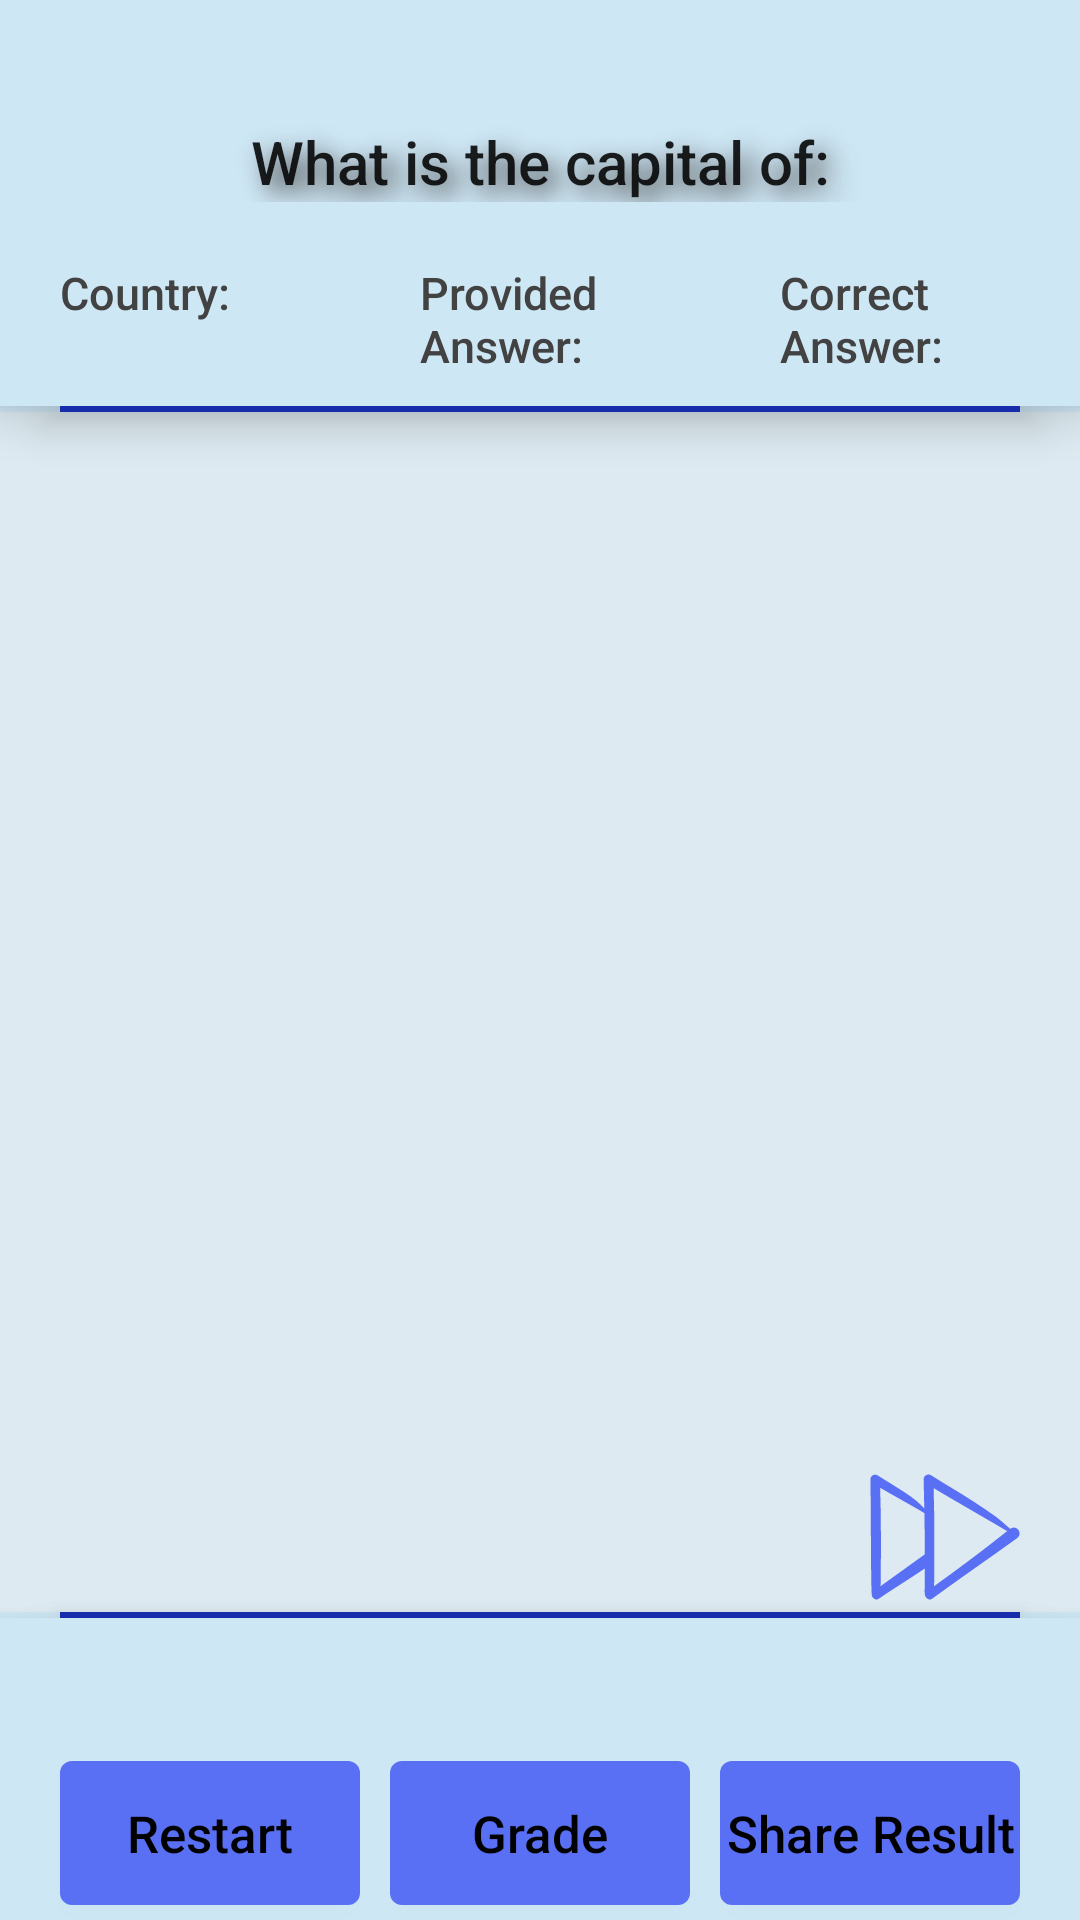

Reconstruct the res/layout file that produces this screen, plus the resources it refers to.
<!-- AndroidManifest.xml: application theme AppTheme -->
<!-- res/layout/activity_report.xml -->
<?xml version="1.0" encoding="utf-8"?>
<LinearLayout xmlns:android="http://schemas.android.com/apk/res/android"
    xmlns:tools="http://schemas.android.com/tools"
    android:layout_width="match_parent"
    android:layout_height="match_parent"
    android:background="@color/welcome_background_color_darker"
    android:orientation="vertical"
    tools:context="com.example.android.quizapp.ReportActivity">

    <FrameLayout style="@style/frameLayoutWelcome">

        <TextView
            android:id="@+id/name_results_text_view"
            style="@style/TextAppearance.QuizApp.question_number" />

    </FrameLayout>

    <FrameLayout style="@style/frameLayoutWelcome">

        <TextView
            android:id="@+id/question_text_view_results"
            style="@style/TextAppearance.QuizApp.title"
            android:text="@string/ask_question_result" />

    </FrameLayout>

    <FrameLayout style="@style/frameLayoutWelcome">

        <LinearLayout
            android:layout_width="match_parent"
            android:layout_height="wrap_content"
            android:elevation="@dimen/elevation"
            android:orientation="horizontal">

            <TextView
                style="@style/TextAppearance.QuizApp.result.start"
                android:layout_weight="1"
                android:text="@string/country" />

            <TextView
                style="@style/TextAppearance.QuizApp.result.center"
                android:layout_weight="1"
                android:text="@string/provided_answer" />

            <TextView
                style="@style/TextAppearance.QuizApp.result.end"
                android:layout_weight="1"
                android:text="@string/correct_answer" />

        </LinearLayout>

    </FrameLayout>

    <View style="@style/line" />

    <ScrollView
        android:layout_width="match_parent"
        android:layout_height="@dimen/noHeight"
        android:layout_weight="1"
        android:background="@color/welcome_background_color_lighter"
        android:fillViewport="true">

        <LinearLayout
            android:layout_width="match_parent"
            android:layout_height="wrap_content"
            android:orientation="vertical">

            <LinearLayout
                android:layout_width="match_parent"
                android:layout_height="wrap_content"
                android:layout_weight="1"
                android:orientation="horizontal">

                <TextView
                    android:id="@+id/text_view_country_0"
                    style="@style/TextAppearance.QuizApp.result.start"
                    android:layout_weight="1" />

                <TextView
                    android:id="@+id/text_view_answer_0"
                    style="@style/TextAppearance.QuizApp.result.center"
                    android:layout_weight="1" />

                <TextView
                    android:id="@+id/text_view_correct_answer_0"
                    style="@style/TextAppearance.QuizApp.result.end"
                    android:layout_weight="1" />

            </LinearLayout>

            <LinearLayout
                android:layout_width="match_parent"
                android:layout_height="wrap_content"
                android:layout_weight="1"
                android:orientation="horizontal">

                <TextView
                    android:id="@+id/text_view_country_1"
                    style="@style/TextAppearance.QuizApp.result.start"
                    android:layout_weight="1" />

                <TextView
                    android:id="@+id/text_view_answer_1"
                    style="@style/TextAppearance.QuizApp.result.center"
                    android:layout_weight="1" />

                <TextView
                    android:id="@+id/text_view_correct_answer_1"
                    style="@style/TextAppearance.QuizApp.result.end"
                    android:layout_weight="1" />

            </LinearLayout>

            <LinearLayout
                android:layout_width="match_parent"
                android:layout_height="wrap_content"
                android:layout_weight="1"
                android:orientation="horizontal">

                <TextView
                    android:id="@+id/text_view_country_2"
                    style="@style/TextAppearance.QuizApp.result.start"
                    android:layout_weight="1" />

                <TextView
                    android:id="@+id/text_view_answer_2"
                    style="@style/TextAppearance.QuizApp.result.center"
                    android:layout_weight="1" />

                <TextView
                    android:id="@+id/text_view_correct_answer_2"
                    style="@style/TextAppearance.QuizApp.result.end"
                    android:layout_weight="1" />

            </LinearLayout>

            <LinearLayout
                android:layout_width="match_parent"
                android:layout_height="wrap_content"
                android:layout_weight="1"
                android:orientation="horizontal">

                <TextView
                    android:id="@+id/text_view_country_3"
                    style="@style/TextAppearance.QuizApp.result.start"
                    android:layout_weight="1" />

                <TextView
                    android:id="@+id/text_view_answer_3"
                    style="@style/TextAppearance.QuizApp.result.center"
                    android:layout_weight="1" />

                <TextView
                    android:id="@+id/text_view_correct_answer_3"
                    style="@style/TextAppearance.QuizApp.result.end"
                    android:layout_weight="1" />

            </LinearLayout>

            <LinearLayout
                android:layout_width="match_parent"
                android:layout_height="wrap_content"
                android:layout_weight="1"
                android:orientation="horizontal">

                <TextView
                    android:id="@+id/text_view_country_4"
                    style="@style/TextAppearance.QuizApp.result.start"
                    android:layout_weight="1" />

                <TextView
                    android:id="@+id/text_view_answer_4"
                    style="@style/TextAppearance.QuizApp.result.center"
                    android:layout_weight="1" />

                <TextView
                    android:id="@+id/text_view_correct_answer_4"
                    style="@style/TextAppearance.QuizApp.result.end"
                    android:layout_weight="1" />

            </LinearLayout>

            <LinearLayout
                android:layout_width="match_parent"
                android:layout_height="wrap_content"
                android:layout_weight="1"
                android:orientation="horizontal">

                <TextView
                    android:id="@+id/text_view_country_5"
                    style="@style/TextAppearance.QuizApp.result.start"
                    android:layout_weight="1" />

                <TextView
                    android:id="@+id/text_view_answer_5"
                    style="@style/TextAppearance.QuizApp.result.center"
                    android:layout_weight="1" />

                <TextView
                    android:id="@+id/text_view_correct_answer_5"
                    style="@style/TextAppearance.QuizApp.result.end"
                    android:layout_weight="1" />

            </LinearLayout>

            <LinearLayout
                android:layout_width="match_parent"
                android:layout_height="wrap_content"
                android:layout_weight="1"
                android:orientation="horizontal">

                <TextView
                    android:id="@+id/text_view_country_6"
                    style="@style/TextAppearance.QuizApp.result.start"
                    android:layout_weight="1" />

                <TextView
                    android:id="@+id/text_view_answer_6"
                    style="@style/TextAppearance.QuizApp.result.center"
                    android:layout_weight="1" />

                <TextView
                    android:id="@+id/text_view_correct_answer_6"
                    style="@style/TextAppearance.QuizApp.result.end"
                    android:layout_weight="1" />

            </LinearLayout>

            <LinearLayout
                android:layout_width="match_parent"
                android:layout_height="wrap_content"
                android:layout_weight="1"
                android:orientation="horizontal">

                <TextView
                    android:id="@+id/text_view_country_7"
                    style="@style/TextAppearance.QuizApp.result.start"
                    android:layout_weight="1" />

                <TextView
                    android:id="@+id/text_view_answer_7"
                    style="@style/TextAppearance.QuizApp.result.center"
                    android:layout_weight="1" />

                <TextView
                    android:id="@+id/text_view_correct_answer_7"
                    style="@style/TextAppearance.QuizApp.result.end"
                    android:layout_weight="1" />

            </LinearLayout>

            <RelativeLayout
                android:layout_width="match_parent"
                android:layout_height="wrap_content">

                <ImageView
                    style="@style/navigationImage"
                    android:layout_alignParentEnd="true"
                    android:onClick="next"
                    android:src="@drawable/pic_next" />

            </RelativeLayout>

        </LinearLayout>

    </ScrollView>

    <View style="@style/line" />

    <FrameLayout style="@style/frameLayoutWelcome">

        <RelativeLayout
            android:layout_width="match_parent"
            android:layout_height="wrap_content"
            android:elevation="@dimen/elevation">

            <TextView
                android:id="@+id/name_text_view_report"
                style="@style/TextAppearance.QuizApp.summary.start"
                android:layout_width="wrap_content"
                android:layout_height="wrap_content"
                android:layout_alignParentStart="true" />

            <TextView
                android:id="@+id/current_score_view_report"
                style="@style/TextAppearance.QuizApp.summary.end"
                android:layout_width="wrap_content"
                android:layout_height="wrap_content"
                android:layout_alignParentEnd="true" />

        </RelativeLayout>

    </FrameLayout>

    <FrameLayout style="@style/frameLayoutWelcome">

        <RelativeLayout
            android:layout_width="match_parent"
            android:layout_height="wrap_content">

            <Button
                android:id="@+id/restart_button"
                style="@style/Widget.QuizApp.Button.result"
                android:layout_alignParentStart="true"
                android:onClick="restart"
                android:text="@string/restart" />

            <Button
                android:id="@+id/grade_button"
                style="@style/Widget.QuizApp.Button.result"
                android:layout_centerHorizontal="true"
                android:onClick="grade"
                android:text="@string/grade" />

            <Button
                android:id="@+id/share_button"
                style="@style/Widget.QuizApp.Button.result"
                android:layout_alignParentEnd="true"
                android:onClick="share"
                android:text="@string/share_result" />

        </RelativeLayout>

    </FrameLayout>

</LinearLayout>
<!-- resources referenced by this layout -->
<resources>
  <color name="welcome_background_color_darker">#cee7f5</color>
  <color name="welcome_background_color_lighter">#ddeaf1</color>
  <dimen name="elevation">10dp</dimen>
  <dimen name="noHeight">0dp</dimen>
  <string name="ask_question_result">What is the capital of: </string>
  <string name="correct_answer">Correct\nAnswer:</string>
  <string name="country">Country:</string>
  <string name="grade">Grade</string>
  <string name="provided_answer">Provided\nAnswer:</string>
  <string name="restart">Restart</string>
  <string name="share_result">Share Result</string>
  <style name="TextAppearance.QuizApp.result.center">
          <item name="android:layout_centerHorizontal">true</item>
      </style>
  <style name="TextAppearance.QuizApp.result.end">
          <item name="android:layout_alignParentEnd">true</item>
      </style>
  <style name="TextAppearance.QuizApp.result.start">
          <item name="android:layout_alignParentStart">true</item>
      </style>
  <style name="TextAppearance.QuizApp.summary.end">
          <item name="android:layout_alignParentEnd">true</item>
      </style>
  <style name="TextAppearance.QuizApp.summary.start">
          <item name="android:layout_alignParentStart">true</item>
      </style>
  <style name="Widget.QuizApp.Button.result">
          <item name="android:layout_width">@dimen/width_results_buttons</item>
          <item name="android:layout_marginStart">@dimen/resultButtonMarginStart</item>
          <item name="android:layout_marginEnd">@dimen/resultButtonMarginEnd</item>
      </style>
  <style name="frameLayoutWelcome">
          <item name="android:layout_width">match_parent</item>
          <item name="android:layout_height">wrap_content</item>
          <item name="android:background">@color/welcome_background_color_darker</item>
          <item name="android:elevation">@dimen/elevation</item>
      </style>
  <style name="AppTheme" parent="Theme.AppCompat.Light.NoActionBar">
          
          <item name="colorPrimary">@color/colorPrimary</item>
          <item name="colorPrimaryDark">@color/colorPrimaryDark</item>
          <item name="colorAccent">@color/colorAccent</item>
      </style>
  <dimen name="resultNavigationImageHeight">50dp</dimen>
  <dimen name="resultNavigationImageWidth">50dp</dimen>
  <color name="buttonEnabledColor">#5970f5</color>
  <dimen name="questionNumberMarginStart">10dp</dimen>
  <dimen name="questionNumberMarginEnd">10dp</dimen>
  <dimen name="questionNumberMarginTop">10dp</dimen>
  <dimen name="questionNumberMarginBottom">0dp</dimen>
  <dimen name="questionNumberTextSize">15sp</dimen>
  <dimen name="titleMarginStart">10dp</dimen>
  <dimen name="titleMarginEnd">10dp</dimen>
  <dimen name="titleMarginTop">10dp</dimen>
  <dimen name="titleMarginBottom">10dp</dimen>
  <dimen name="titleTextSize">20sp</dimen>
  <color name="shadowColor">#FF424242</color>
  <dimen name="width_results_buttons">100dp</dimen>
  <dimen name="resultButtonMarginStart">20dp</dimen>
  <dimen name="resultButtonMarginEnd">20dp</dimen>
  <dimen name="lineMarginStart">20dp</dimen>
  <dimen name="lineMarginEnd">20dp</dimen>
  <dimen name="lineMarginTop">0dp</dimen>
  <dimen name="lineMarginBottom">0dp</dimen>
  <dimen name="lineThickness">2dp</dimen>
  <color name="lineColor">#172dab</color>
  <dimen name="resultNavigationImageMarginStart">20dp</dimen>
  <dimen name="resultNavigationImageMarginEnd">20dp</dimen>
  <dimen name="resultNavigationImageMarginTop">0dp</dimen>
  <dimen name="resultNavigationImageMarginBottom">0dp</dimen>
  <color name="colorPrimary">#3F51B5</color>
  <color name="colorPrimaryDark">#303F9F</color>
  <color name="colorAccent">#25a92d</color>
</resources>
